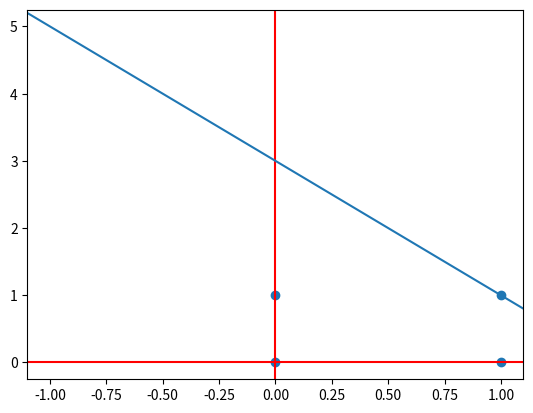

Python code for this plot:
import matplotlib.pyplot as plt
import math


def line_equation(m, x, p=3):
    return m * x + p

plt.axhline(y = 0, color = 'red')
plt.axvline(x = 0, color = 'red')
plt.axline((-1, line_equation(-2, -1)), (1, line_equation(-2, 1)))
plt.scatter([0,0,1,1], [0,1,0,1])
plt.show()